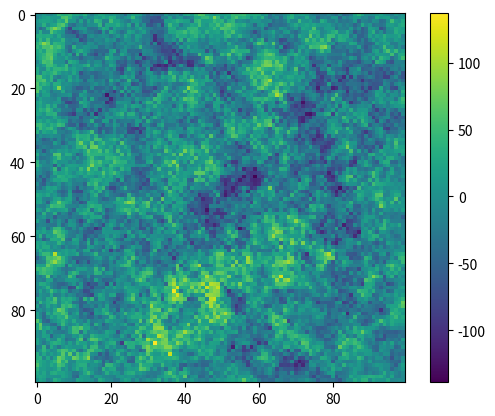

Here is the Python script that generated this plot:
import random
import numpy as np
import matplotlib.pyplot as plt


def make_none_array(shape):
    a = np.empty(shape, dtype=float)
    a[:] = np.nan
    return a


def elevation_change_parabolic(d, max_d, max_change):
    b = max_d
    h = max_change
    return -h/(b**2) * (d**2) + 2*h/b * d

def elevation_change_linear(d, max_d, max_change):
    b = max_d
    h = max_change
    return h/b * d

def elevation_change_semicircle(d, max_d, max_change):
    b = max_d
    h = max_change
    return h/b * np.sqrt(2*b*d - d**2)

def elevation_change_inverted_semicircle(d, max_d, max_change):
    b = max_d
    h = max_change
    return h - h/b * np.sqrt(b**2 - d**2)

def elevation_change_sinusoidal(d, max_d, max_change):
    b = max_d
    h = max_change
    return h/2 * (1 + np.sin(np.pi/b * (d - b/2)))

def elevation_change_constant(d, max_d, max_change):
    return max_change

ELEVATION_CHANGE_FUNCTIONS = [
    elevation_change_parabolic,
    elevation_change_linear,
    elevation_change_semicircle,
    elevation_change_inverted_semicircle,
    elevation_change_sinusoidal,
    elevation_change_constant,
]


class Map:
    def __init__(self, x_size, y_size):
        self.x_size = x_size
        self.y_size = y_size
        self.array = make_none_array((x_size, y_size))
        self.filled_positions = set()
        self.unfilled_neighbors = set()
        self.unfilled_inaccessible = set()
        self.initialize_unfilled_inaccessible()

    def initialize_unfilled_inaccessible(self):
        for x in range(self.x_size):
            for y in range(self.y_size):
                self.unfilled_inaccessible.add((x, y))

    def fill_position(self, x, y, value):
        self.array[x, y] = value
        return
        # old way
        raise Exception("do not use")
        assert (x, y) not in self.filled_positions
        assert self.filled_positions & self.unfilled_neighbors == set()
        assert self.filled_positions & self.unfilled_inaccessible == set()
        assert self.unfilled_neighbors & self.unfilled_inaccessible == set()
        self.array[x, y] = value
        self.filled_positions.add((x, y))
        self.unfilled_neighbors -= {(x, y)}
        self.unfilled_inaccessible -= {(x, y)}
        for neighbor_coords in self.get_neighbors(x, y):
            if neighbor_coords in self.unfilled_inaccessible:
                assert neighbor_coords not in self.unfilled_neighbors
                self.unfilled_neighbors.add(neighbor_coords)
                self.unfilled_inaccessible -= {neighbor_coords}

    def fill_point_set(self, point_set, value):
        for p in point_set:
            self.fill_position(p[0], p[1], value)

    def fill_all(self, value):
        for x in range(self.x_size):
            for y in range(self.y_size):
                self.fill_position(x, y, value)

    def get_value_at_position(self, x, y):
        return self.array[x, y]

    def get_neighbors(self, x, y):
        res = set()
        for dx in [-1, 0, 1]:
            for dy in [-1, 0, 1]:
                if dx == 0 and dy == 0:
                    continue
                new_x = x + dx
                new_y = y + dy
                if new_x < 0 or new_x >= self.x_size:
                    continue
                if new_y < 0 or new_y >= self.y_size:
                    continue
                res.add((new_x, new_y))
        return res

    def get_random_path(self, a, b, points_to_avoid):
        # start and end should inch toward each other
        i = 0
        points_in_path = {a, b}
        current_a = a
        current_b = b
        while True:
            which_one = i % 2
            current_point = [current_a, current_b][which_one]
            objective = [current_b, current_a][which_one]
            points_to_avoid_this_step = points_to_avoid | points_in_path
            
            next_step = self.get_next_step_in_path(current_point, objective, points_to_avoid_this_step)
            if which_one == 0:
                current_a = next_step
            elif which_one == 1:
                current_b = next_step
            else:
                raise

            points_in_path.add(next_step)

            if current_a in self.get_neighbors(*current_b):
                break

            i += 1
        return points_in_path

    def get_next_step_in_path(self, current_point, objective, points_to_avoid):
        dx = objective[0] - current_point[0]
        dy = objective[1] - current_point[1]
        z = dx + dy*1j
        objective_angle = np.angle(z, deg=True)
        neighbors = self.get_neighbors(*current_point)
        neighbors = [n for n in neighbors if n not in points_to_avoid]
        neighbor_angles = [np.angle((n[0]-current_point[0]) + (n[1]-current_point[1])*1j, deg=True) for n in neighbors]
        # set objective angle to zero for purposes of determining weight
        neighbor_effective_angles = [abs(a - objective_angle) % 360 for a in neighbor_angles]
        neighbor_effective_angles = [a-360 if a>180 else a for a in neighbor_effective_angles]
        neighbor_weights = [180-abs(a) for a in neighbor_effective_angles]
        assert all(0 <= w <= 180 for w in neighbor_weights), "{}\n{}\n{}".format(neighbors, neighbor_effective_angles, neighbor_weights)
        total_weight = sum(neighbor_weights)
        norm_weights = [w / total_weight for w in neighbor_weights]
        chosen_one_index = np.random.choice([x for x in range(len(neighbors))], p=norm_weights)
        chosen_one = neighbors[chosen_one_index]
        return chosen_one

    def get_random_contiguous_region(self, points_to_avoid=None):
        if points_to_avoid is None:
            points_to_avoid = set()
        center = None
        while center is None or center in points_to_avoid:
            center = self.get_random_point()
        points = {center}
        neighbors = [p for p in self.get_neighbors(*center) if p not in points_to_avoid]
        while True:
            if len(neighbors) == 0:
                break
            current_point = random.choice(neighbors)
            points.add(current_point)
            neighbors = [p for p in self.get_neighbors(*current_point) if p not in points_to_avoid | points]
            if random.random() < 0.01:
                break
        return points

    def get_distances_from_edge(self, point_set):
        if len(point_set) == 0:
            return {}
        res = {}
        points_on_edge = [p for p in point_set if any(n not in point_set for n in self.get_neighbors(*p))]
        for p in points_on_edge:
            res[p] = 1
        interior_point_set = point_set - set(points_on_edge)
        interior_distances = self.get_distances_from_edge(interior_point_set)
        for p, d in interior_distances.items():
            res[p] = d + 1
        return res

    def make_random_elevation_change(self):
        reg = self.get_random_contiguous_region()
        raw_func = random.choice(ELEVATION_CHANGE_FUNCTIONS)
        distances = self.get_distances_from_edge(reg)
        max_d = max(distances.values())
        max_change = np.random.uniform(-10, 10)
        func = lambda d: raw_func(d, max_d, max_change)
        changes = {p: func(d) for p, d in distances.items()}
        for p, d_el in changes.items():
            current_el = self.get_value_at_position(*p)
            new_el = current_el + d_el
            self.fill_position(p[0], p[1], new_el)

    def get_random_point(self, border_width=0):
        x = random.randrange(border_width, self.x_size - border_width)
        y = random.randrange(border_width, self.y_size - border_width)
        return (x, y)

    def get_random_zero_loop(self):
        x0_0, y0_0 = self.get_random_point(border_width=2)
        dx = 0
        dy = 0
        while np.sqrt(dx**2 + dy**2) < self.x_size * 1/2 * np.sqrt(2):
            x0_1 = random.randrange(2, self.x_size - 2)
            y0_1 = random.randrange(2, self.y_size - 2)
            dx = x0_1 - x0_0
            dy = y0_1 - y0_0
        # x0_1 = (x0_0 + self.x_size // 2) % self.x_size  # force it to be considerably far away to get more interesting result
        # y0_1 = (y0_0 + self.y_size // 2) % self.y_size
        source_0 = (x0_0, y0_0)
        source_1 = (x0_1, y0_1)
        path_0 = self.get_random_path(source_0, source_1, points_to_avoid=set())
        path_1 = self.get_random_path(source_0, source_1, points_to_avoid=path_0)

        res = path_0 | path_1
        # print(res)
        return res


        raise Exception("go no further")
        # old way
        # trajectory_0 = [source_0]
        # trajectory_1 = [source_1]
        # display_arr = make_none_array((self.x_size, self.y_size))  # for debugging
        # display_arr = display_arr.astype(str)
        # display_arr[x, y] = "S"
        # LEFT = 0
        # RIGHT = -1
        # 
        # while True:
        #     # two starting points, each has two paths coming away from it
        #     # the paths from the same starting point are not allowed to intersect each other or themselves
        #     # when paths from different sources meet, cut off the paths and take the trajectories up to that point
        #     neighbors_0_left  = self.get_neighbors(*trajectory_0[0])
        #     neighbors_0_right = self.get_neighbors(*trajectory_0[-1])
        #     neighbors_1_left  = self.get_neighbors(*trajectory_1[0])
        #     neighbors_1_right = self.get_neighbors(*trajectory_1[-1])
        #     coords_0_left  = random.choice([p for p in neighbors_0_left if p not in trajectory_0])
        #     coords_0_right = random.choice([p for p in neighbors_0_right if p not in trajectory_0])
        #     coords_1_left  = random.choice([p for p in neighbors_1_left if p not in trajectory_1])
        #     coords_1_right = random.choice([p for p in neighbors_1_right if p not in trajectory_1])
        # 
        #     if coords_0_left in trajectory_1:
        #         cut_point = coords_0_left
        #         trajectory_0 = [coords_0_left] + trajectory_0
        #         # display_arr[coords_0] = "0"
        #         break
        #     elif coords_1_left in trajectory_0:
        #         cut_point = coords_1_left
        #         trajectory_1 = [coords_1_left] + trajectory_1
        #         # display_arr[coords_1] = "1"
        #         break
        # 
        #     trajectory_0 = [coords_0_left] + trajectory_0 + [coords_0_right]
        #     trajectory_1 = [coords_1_left] + trajectory_1 + [coords_1_right]
        #     # display_arr[coords_0] = "0"
        #     # display_arr[coords_1] = "1"
        #     # print(display_arr)
        #     # input("debug")
        # 
        # cut_index_0 = trajectory_0.index(cut_point)
        # cut_index_1 = trajectory_1.index(cut_point)
        # source_index_0 = trajectory_0.index(source_0)
        # source_index_1 = trajectory_1.index(source_1)
        # begin_0 = min(cut_index_0, source_index_0)
        # end_0 = max(cut_index_0, source_index_0)
        # begin_1 = min(cut_index_1, source_index_1)
        # end_1 = max(cut_index_1, source_index_1)
        # trajectory_0_cut = trajectory_0[begin_0 : end_0]
        # trajectory_1_cut = trajectory_1[begin_1 : end_1]
        # points = set(trajectory_0_cut) | set(trajectory_1_cut) | {cut_point}
        # for p in points:
        #     self.fill_position(p[0], p[1], 0)

    def add_random_zero_loop(self):
        points = self.get_random_zero_loop()
        for p in points:
            self.fill_position(p[0], p[1], 0)

    def fill_elevations_outward_propagation(self):
        # old
        raise Exception("do not use")
        # try filling the neighbors in "shells", get all the neighbors at one step and do all of them first before moving on
        # but that leads to a square propagating outward, so should sometimes randomly restart the list
        while len(self.unfilled_neighbors) + len(self.unfilled_inaccessible) > 0:
            to_fill_this_round = [x for x in self.unfilled_neighbors]
            random.shuffle(to_fill_this_round)
            for p in to_fill_this_round:
                # p = random.choice(list(self.unfilled_neighbors))
                # neighbor = random.choice([x for x in self.get_neighbors(*p) if x in self.filled_positions])
                # neighbor_el = self.get_value_at_position(*neighbor)
                filled_neighbors = [x for x in self.get_neighbors(*p) if x in self.filled_positions]
                average_neighbor_el = np.mean([self.get_value_at_position(*n) for n in filled_neighbors])
                d_el = np.random.normal(0, 100)
                el = average_neighbor_el + d_el
                self.fill_position(p[0], p[1], el)
                if random.random() < 0.02:
                    break  # for
                    # then will have new list of neighbors
            self.draw()

    def fill_elevations(self, n_steps):
        # touched_points = set()
        # while len(touched_points) < 0.95 * self.x_size * self.y_size:
        #     reg = self.get_random
        for i in range(n_steps):
            self.make_random_elevation_change()
            # self.draw()

    def plot(self):
        self.pre_plot()
        plt.show()

    def draw(self):
        plt.gcf().clear()
        self.pre_plot()
        plt.draw()
        plt.pause(0.001)

    def pre_plot(self):
        plt.imshow(self.array)
        plt.colorbar()


if __name__ == "__main__":
    # plt.ion()
    m = Map(100, 100)
    # m.add_random_zero_loop()
    m.fill_all(0)
    # reg = m.get_random_contiguous_region()
    # m.fill_point_set(reg, value=0)
    # m.plot()
    # input("a")
    m.fill_elevations(m.x_size * m.y_size)
    m.plot()
